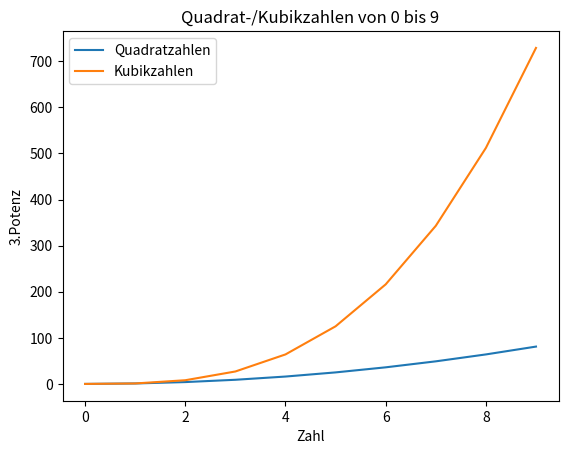

Write the Python code that produced this figure.
import matplotlib.pyplot as plt
import pandas as pd

# Datenanalyse mit pandas
data = {
    'Dezimalziffern': [0, 1, 2, 3, 4, 5, 6, 7, 8, 9],
    'Quadrate': [0**2, 1**2, 2**2, 3**2, 4**2, 5**2, 6**2, 7**2, 8**2, 9**2],
    'Kubisch': [0**3, 1**3, 2**3, 3**3, 4**3, 5**3, 6**3, 7**3, 8**3, 9**3]
}

df = pd.DataFrame(data).to_csv('zahlen.csv')

# Beispiel-Daten: Zahlen von 0 bis 9 und ihre Quadrate
x = [0, 1, 2, 3, 4, 5, 6, 7, 8, 9]
y = [i**2 for i in x]  # Quadratzahlen
z = [i**3 for i in x]  # Kubikzahlen

# Liniendiagramm erstellen
plt.plot(x, y, label='Quadratzahlen')
plt.plot(x, z, label='Kubikzahlen')

# Titel und Achsenbeschriftungen hinzufügen
plt.title('Quadrat-/Kubikzahlen von 0 bis 9')
plt.xlabel('Zahl')
plt.ylabel('3.Potenz')

# Legende anzeigen
plt.legend()

# Diagramm speichern
plt.savefig("quadratkubikplot.png")

# Diagramm anzeigen
plt.show()
